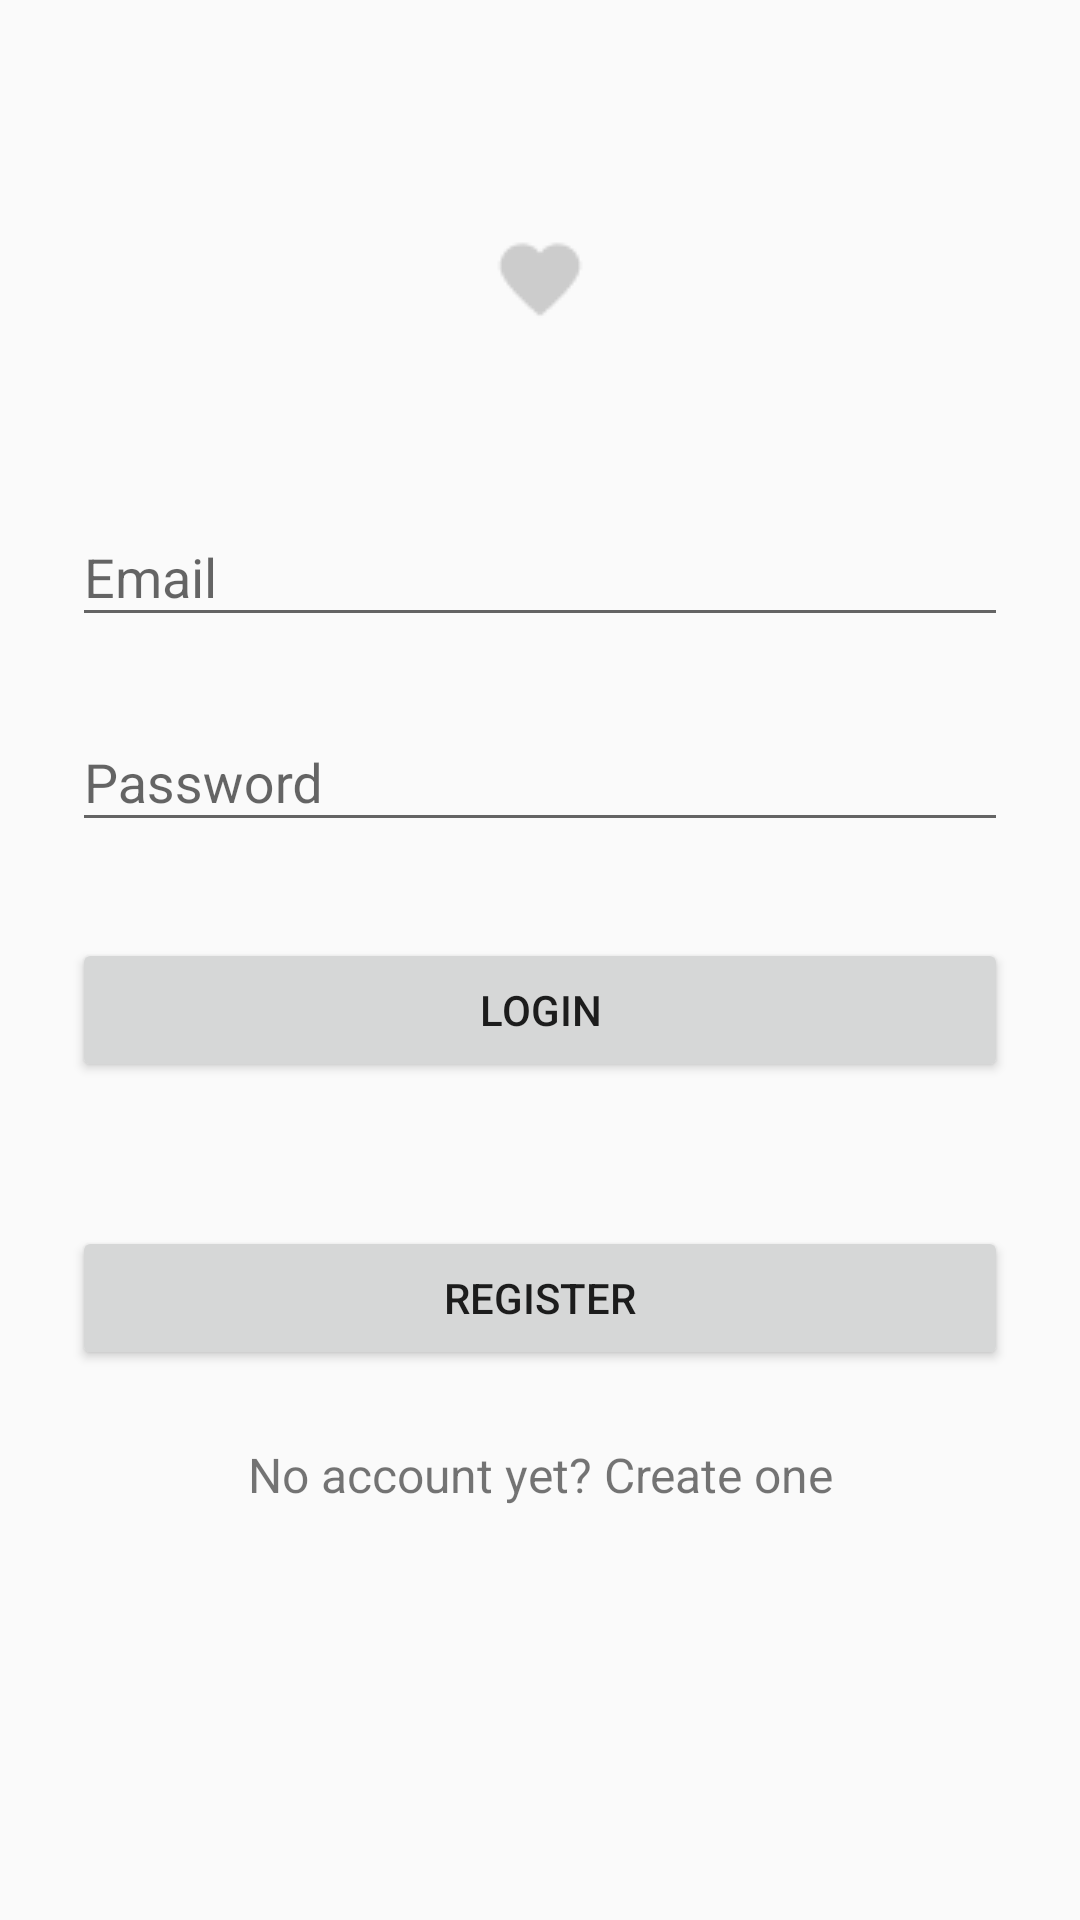

This screen was rendered from an Android layout file. Write that file and the resources it references.
<!-- AndroidManifest.xml: application theme AppTheme -->
<!-- res/layout/login.xml -->
<?xml version="1.0" encoding="utf-8"?>
    <tools:ScrollView xmlns:android="http://schemas.android.com/apk/res/android"
        xmlns:tools="http://schemas.android.com/tools"
        android:layout_width="fill_parent"
        android:layout_height="fill_parent"
        android:fitsSystemWindows="true"
        tools:context="com.example.btp_app.loginregister.Login">

<LinearLayout
    android:orientation="vertical"
    android:layout_width="match_parent"
    android:layout_height="wrap_content"
    android:paddingTop="56dp"
    android:paddingLeft="24dp"
    android:paddingRight="24dp">

    <ImageView android:src="@drawable/like_filled"
        android:layout_width="wrap_content"
        android:layout_height="72dp"
        android:layout_marginBottom="24dp"
        android:layout_gravity="center_horizontal" />

    
    <android.support.design.widget.TextInputLayout
        android:layout_width="match_parent"
        android:layout_height="wrap_content"
        android:layout_marginTop="8dp"
        android:layout_marginBottom="8dp">
        <EditText android:id="@+id/etUsername"
            android:layout_width="match_parent"
            android:layout_height="wrap_content"
            android:inputType="textEmailAddress"
            android:hint="Email" />
    </android.support.design.widget.TextInputLayout>

    
    <android.support.design.widget.TextInputLayout
        android:layout_width="match_parent"
        android:layout_height="wrap_content"
        android:layout_marginTop="8dp"
        android:layout_marginBottom="8dp">
        <EditText android:id="@+id/etPassword"
            android:layout_width="match_parent"
            android:layout_height="wrap_content"
            android:inputType="textPassword"
            android:hint="Password"/>
    </android.support.design.widget.TextInputLayout>

    <android.support.v7.widget.AppCompatButton
        android:id="@+id/btn_login"
        android:layout_width="fill_parent"
        android:layout_height="wrap_content"
        android:layout_marginTop="24dp"
        android:layout_marginBottom="24dp"
        android:padding="12dp"
        android:text="Login"
        android:onClick="login"
        />

    <android.support.v7.widget.AppCompatButton
        android:id="@+id/btn_register"
        android:layout_width="fill_parent"
        android:layout_height="wrap_content"
        android:layout_marginTop="24dp"
        android:layout_marginBottom="24dp"
        android:padding="12dp"
        android:text="Register"
        android:onClick="register"
        />

    

    <TextView android:id="@+id/link_signup"
        android:layout_width="fill_parent"
        android:layout_height="wrap_content"
        android:layout_marginBottom="24dp"
        android:text="No account yet? Create one"
        android:gravity="center"
        android:textSize="16dip"/>

</LinearLayout>
</tools:ScrollView>
<!-- resources referenced by this layout -->
<resources>
  <!-- drawable like_filled: png bitmap (drawable, 509 bytes) -->
  <style name="AppTheme" parent="Theme.AppCompat.Light.NoActionBar">
          
          <item name="colorPrimary">@color/colorPrimary</item>
          <item name="colorPrimaryDark">@color/colorPrimaryDark</item>
          <item name="colorAccent">@color/colorAccent</item>
      </style>
  <color name="colorPrimary">#3F51B5</color>
  <color name="colorPrimaryDark">#303F9F</color>
  <color name="colorAccent">#ff9040</color>
</resources>
